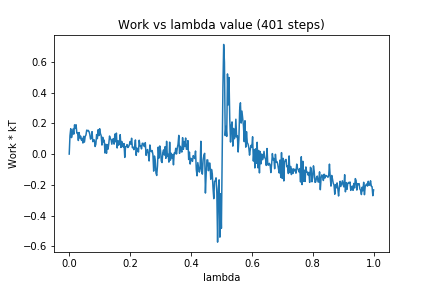

Data behind this chart, as committed beside it:
0, 0.0
1, 0.1192
2, 0.1646
3, 0.107
4, 0.129
5, 0.1629
6, 0.1294
7, 0.19
8, 0.1666
9, 0.1904
10, 0.1367
11, 0.1383
12, 0.08816
13, 0.14
14, 0.1043
15, 0.1165
16, 0.09064
17, 0.1024
18, 0.07172
19, 0.1154
20, 0.07752
21, 0.1148
22, 0.124
23, 0.1558
24, 0.1515
25, 0.1539
26, 0.1465
27, 0.1295
28, 0.09739
29, 0.1033
30, 0.1457
31, 0.0807
32, 0.09118
33, 0.09211
34, 0.04917
35, 0.0636
36, 0.1269
37, 0.1001
38, 0.1583
39, 0.1199
40, 0.165
41, 0.1334
42, 0.1198
43, 0.05846
44, 0.1095
45, 0.07937
46, 0.09045
47, 0.006953
48, 0.06394
49, 0.005219
50, 0.06202
51, 0.03181
52, 0.06703
53, 0.1172
54, 0.0999
55, 0.09433
56, 0.06395
57, 0.09502
58, 0.09968
59, 0.06456
60, 0.1297
... 340 more rows
